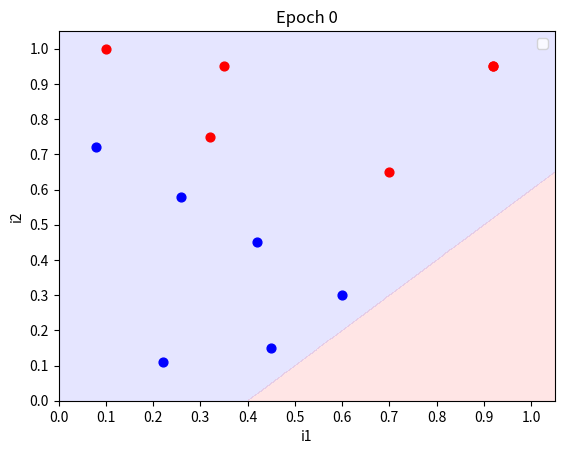
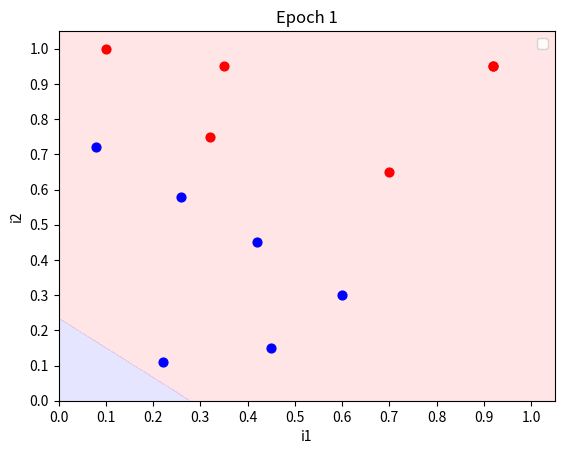
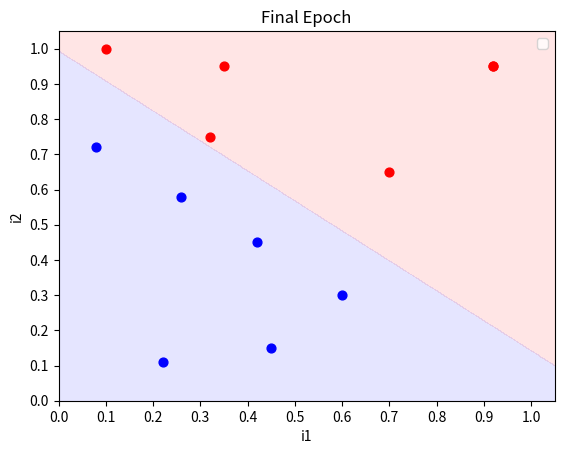

Source code (Python) for these figures, in order:
from matplotlib import pyplot as plt
import numpy as np


def predict(inputs, weights):
    activation = 0.0
    for i, w in zip(inputs, weights):
        activation += i * w
    return 1.0 if activation >= 0.0 else 0.0


def plot(matrix, weights=None, title="Prediction Matrix"):
    fig, ax = plt.subplots()
    ax.set_title(title)
    ax.set_xlabel("i1")
    ax.set_ylabel("i2")

    if weights is not None:
        map_min = 0.0
        map_max = 1.1
        y_resolution = 0.001
        x_resolution = 0.001
        ys = np.arange(map_min, map_max, y_resolution)
        xs = np.arange(map_min, map_max, x_resolution)
        zs = []
        for cur_y in np.arange(map_min, map_max, y_resolution):
            for cur_x in np.arange(map_min, map_max, x_resolution):
                zs.append(predict([1.0, cur_x, cur_y], weights))
        xs, ys = np.meshgrid(xs, ys)
        zs = np.array(zs)
        zs = zs.reshape(xs.shape)
        plt.contourf(xs, ys, zs, levels=[-1, -0.0001, 0, 1], colors=('blue', 'red'), alpha=0.1)  # Background color

    c1_data = [[], []]
    c0_data = [[], []]
    for i in range(len(matrix)):
        cur_i1 = matrix[i][1]
        cur_i2 = matrix[i][2]
        cur_y = matrix[i][-1]
        if cur_y == 1:
            c1_data[0].append(cur_i1)
            c1_data[1].append(cur_i2)
        else:
            c0_data[0].append(cur_i1)
            c0_data[1].append(cur_i2)

    plt.xticks(np.arange(0.0, 1.1, 0.1))
    plt.yticks(np.arange(0.0, 1.1, 0.1))
    plt.xlim(0, 1.05)
    plt.ylim(0, 1.05)

    plt.scatter(c0_data[0], c0_data[1], s=40.0, c='red') # Red dots
    plt.scatter(c1_data[0], c1_data[1], s=40.0, c='blue') # Blue dots

    plt.legend(fontsize=10, loc=1)
    plt.show()
    return


def accuracy(matrix, weights):
    correct_count = 0.0
    predictions = []
    for i in range(len(matrix)):
        prediction = predict(matrix[i][:-1], weights)  # get predicted classification
        predictions.append(prediction)
        if prediction == matrix[i][-1]: correct_count += 1.0
    print("Predictions:", predictions)
    return correct_count / float(len(matrix))


def train_weights(matrix, weights, epochs_count=10, threshold=1.0):
    for epoch in range(epochs_count):
        current_accuracy = accuracy(matrix, weights)
        print("\nEpoch %d \nWeights: " % epoch, weights)
        print("Accuracy: ", current_accuracy)

        if current_accuracy >= threshold:
            print("Threshold (%0.1f) is fulfilled, stop training" % threshold)
            break

        plot(matrix, weights, title="Epoch %d" % epoch)

        for i in range(len(matrix)):
            prediction = predict(matrix[i][:-1], weights)  # get predicted classificaion
            error = matrix[i][-1] - prediction  # get error from real classification
            print("Training on data at index %d...\n" % (i))
            for j in range(len(weights)):  # calculate new weight for each node
                print("\tWeight[%d]: %0.5f --> " % (j, weights[j]))
                weights[j] = weights[j] + (error * matrix[i][j])
                print("%0.5f\n" % (weights[j]))

    plot(matrix, weights, title="Final Epoch")
    return weights


def main():
    print("Starting")

    # Bias, i1, i2,  y
    matrix = [[1.00, 0.08, 0.72, 1.0],
              [1.00, 0.10, 1.00, 0.0],
              [1.00, 0.26, 0.58, 1.0],
              [1.00, 0.35, 0.95, 0.0],
              [1.00, 0.45, 0.15, 1.0],
              [1.00, 0.60, 0.30, 1.0],
              [1.00, 0.70, 0.65, 0.0],
              [1.00, 0.42, 0.45, 1.0],
              [1.00, 0.92, 0.95, 0.0],
              [1.00, 0.22, 0.11, 1.0],
              [1.00, 0.32, 0.75, 0.0],
              [1.00, 0.92, 0.95, 0.0]]
    weights = [0.40, -1.00, 1.00]  # initial weights specified in problem
    threshold = 1

    weights = train_weights(matrix, weights=weights, threshold=threshold)


main()
